Photos from the image-classification dataset "dataHa_name" in the GitHub repository dupeng24/cloud-removal. Its 2 classes are: clean, cloud.

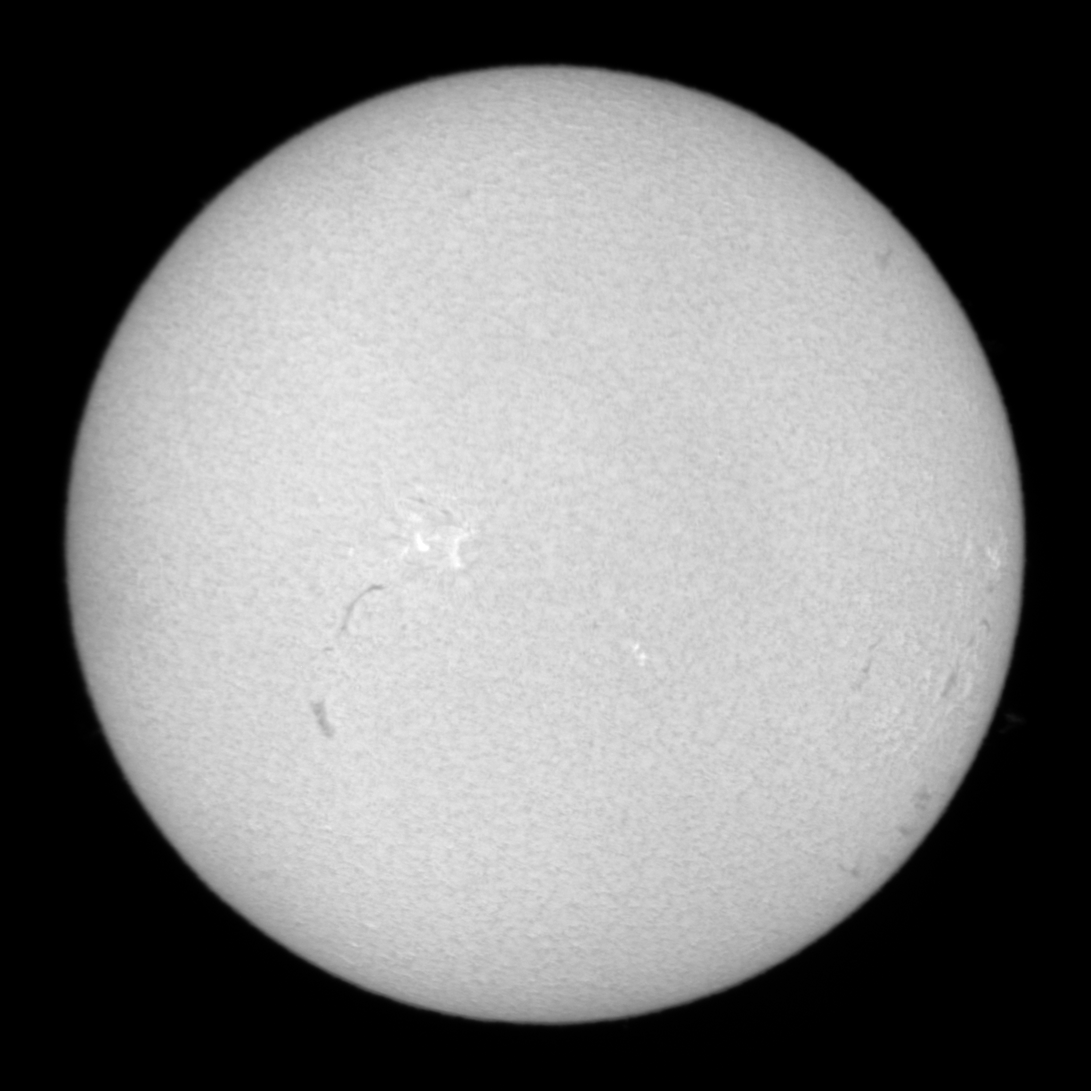
Label: clean

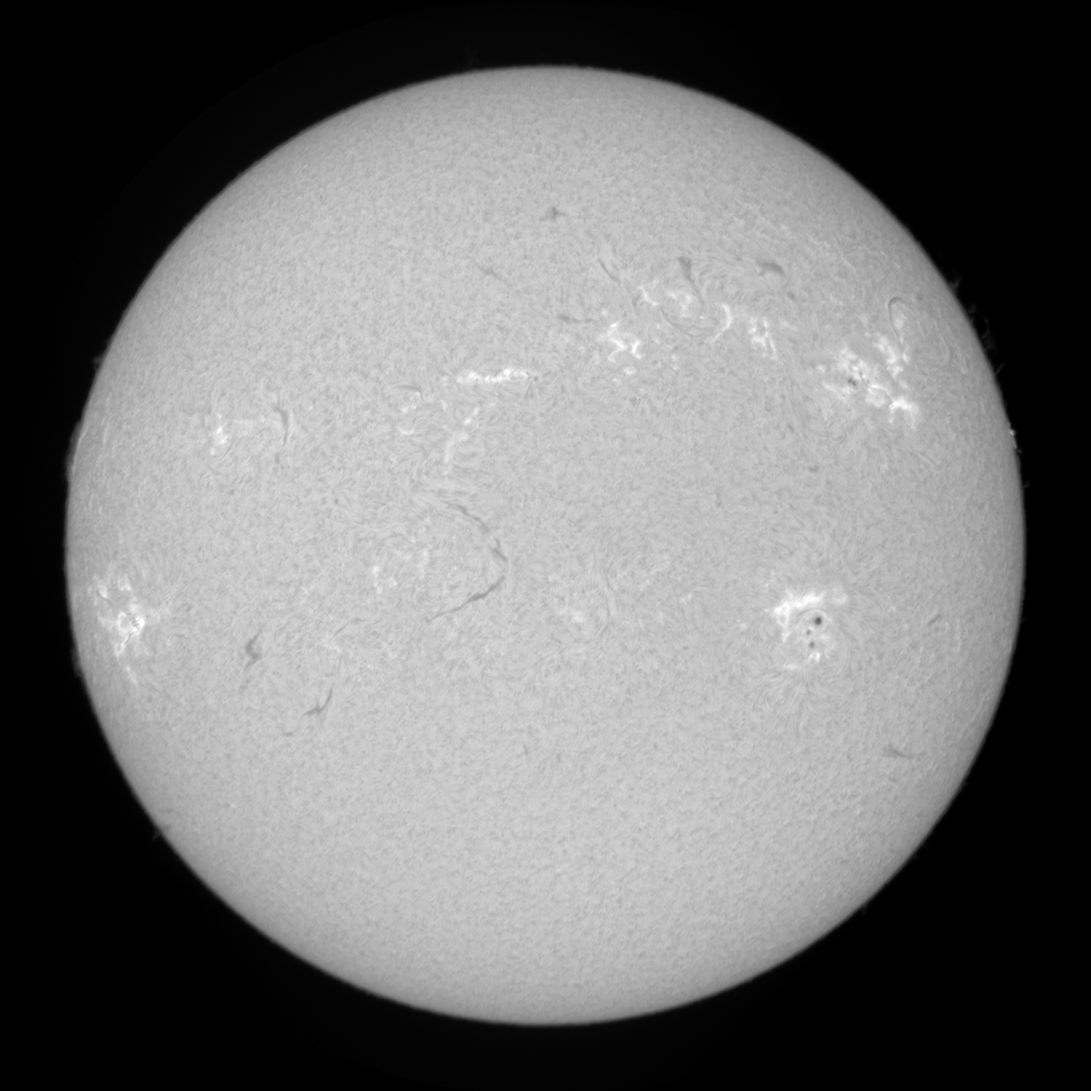
Label: clean

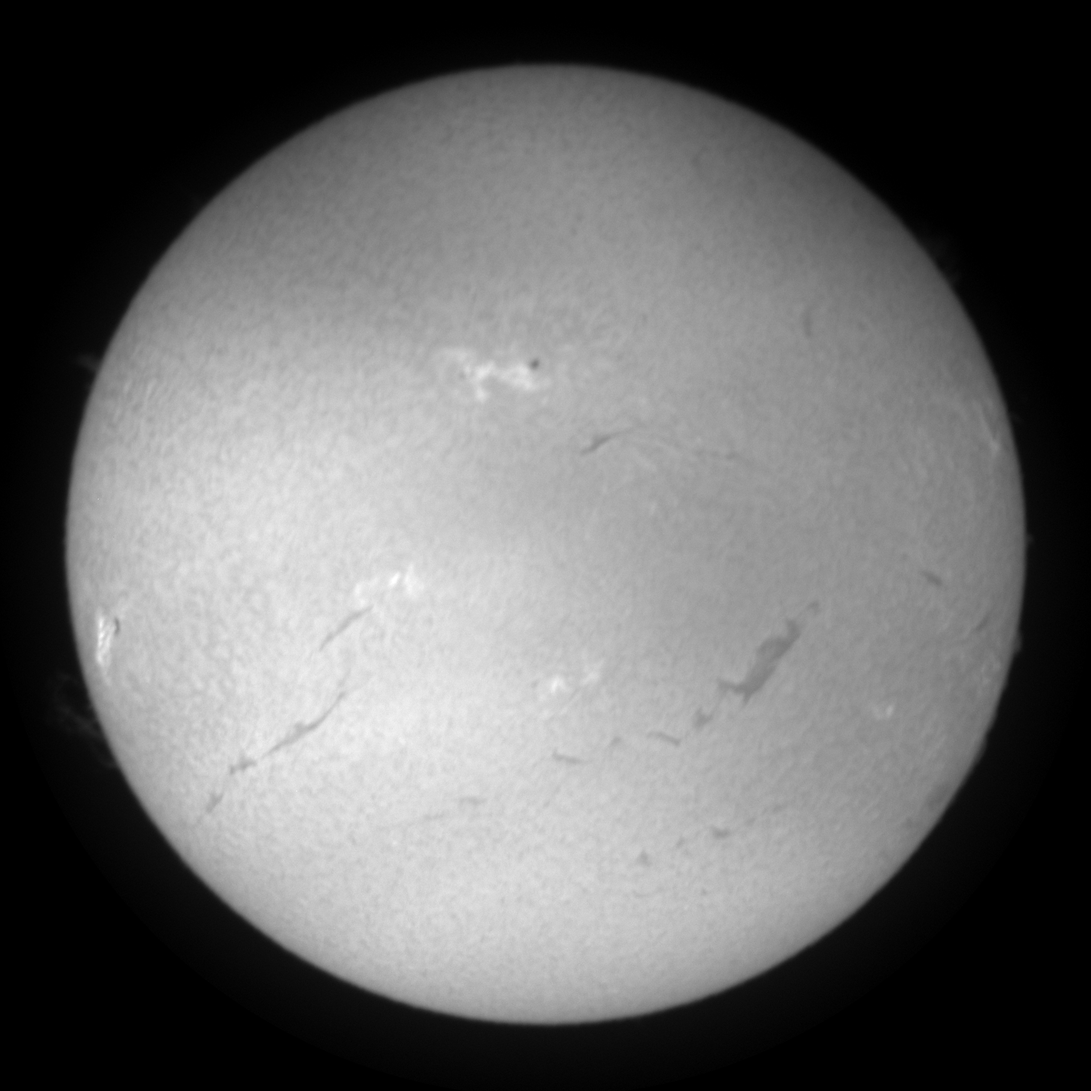
Label: cloud

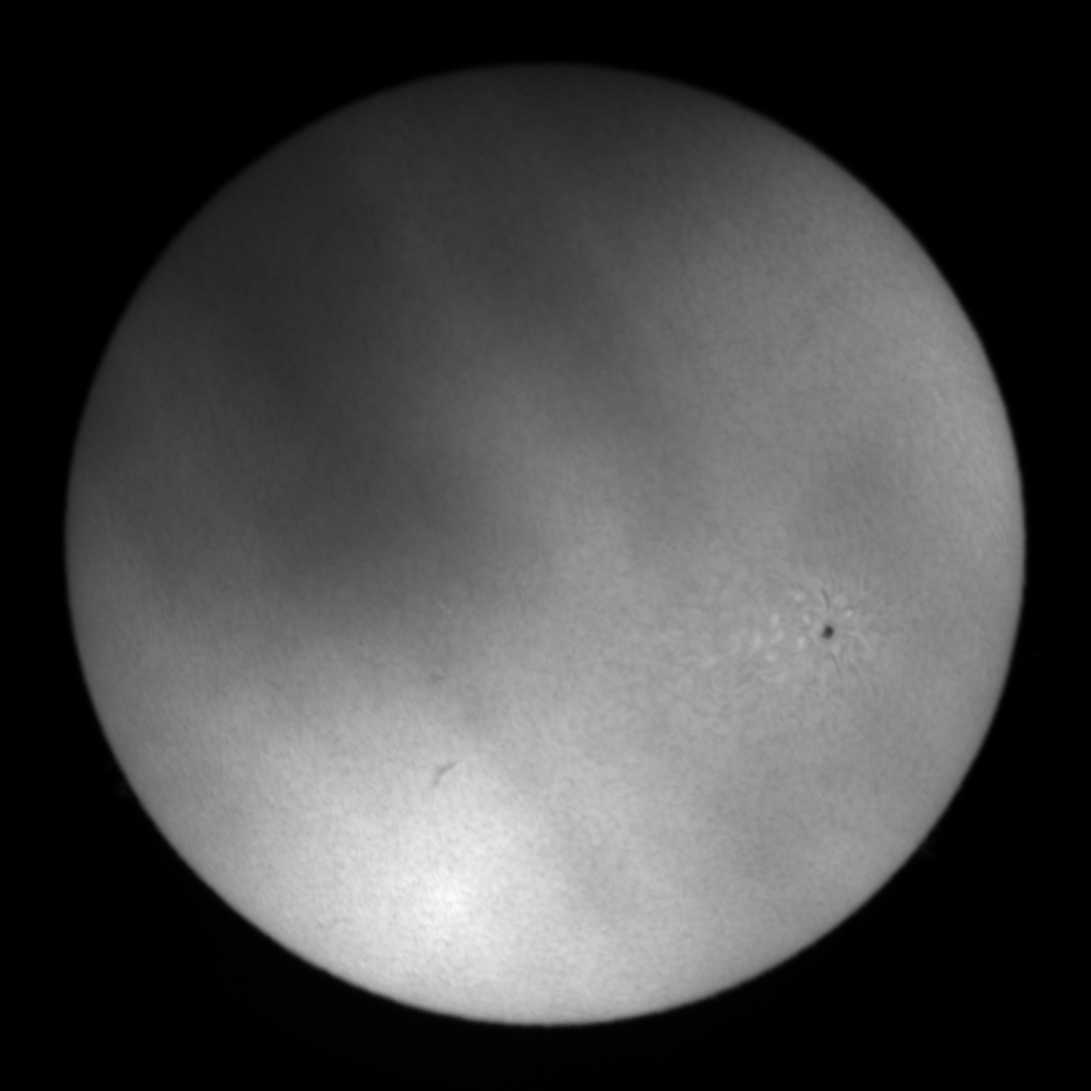
Label: cloud

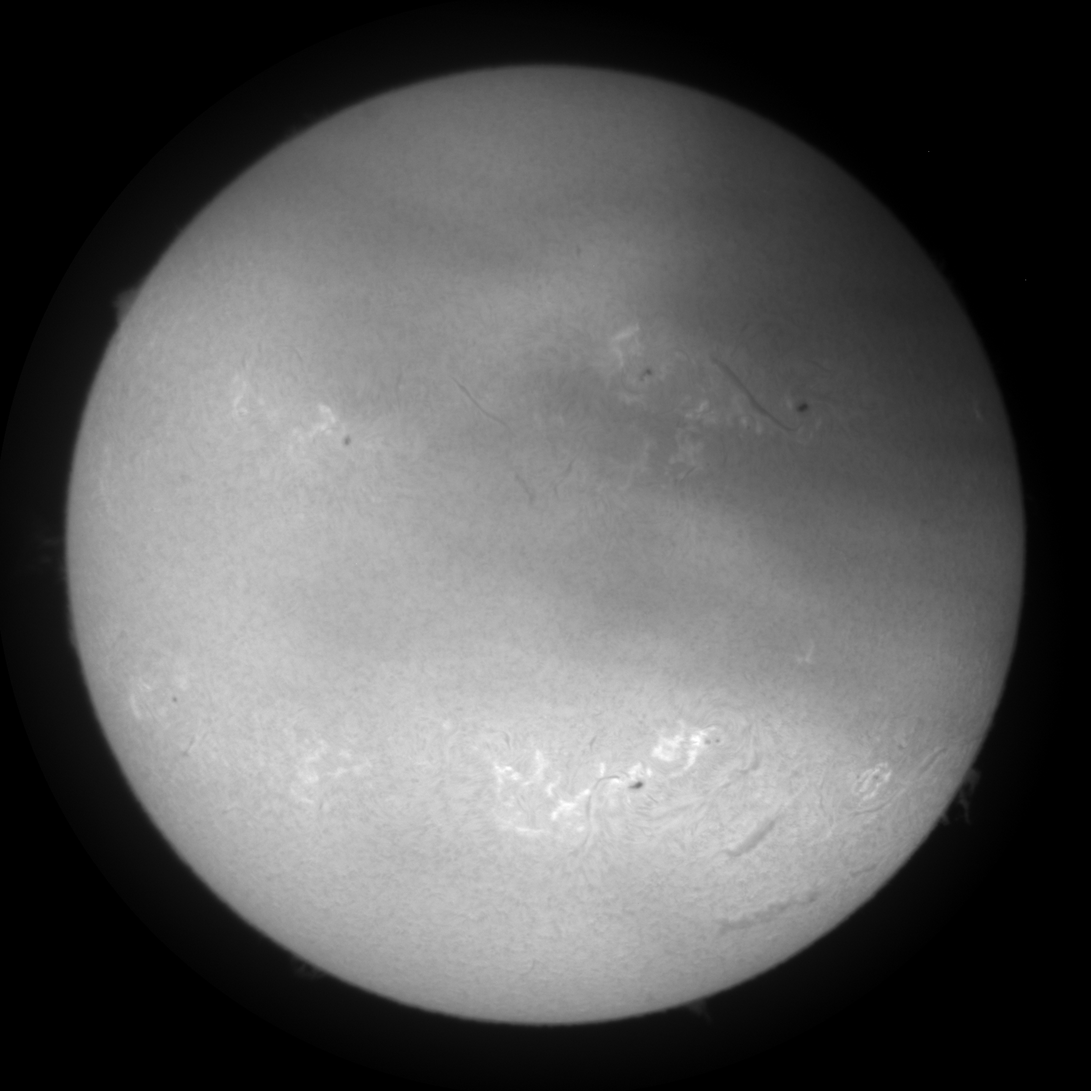
Label: cloud

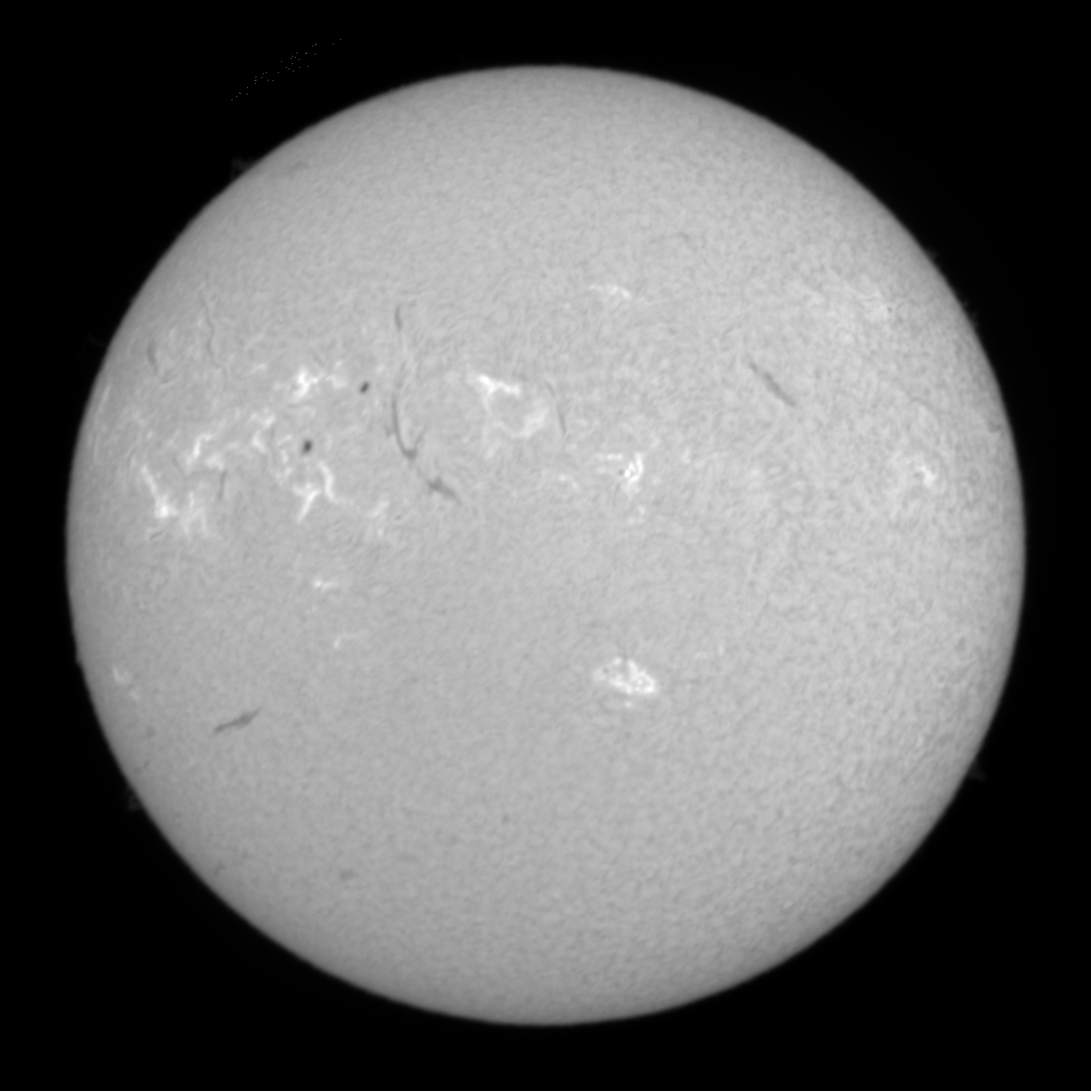
Label: clean
